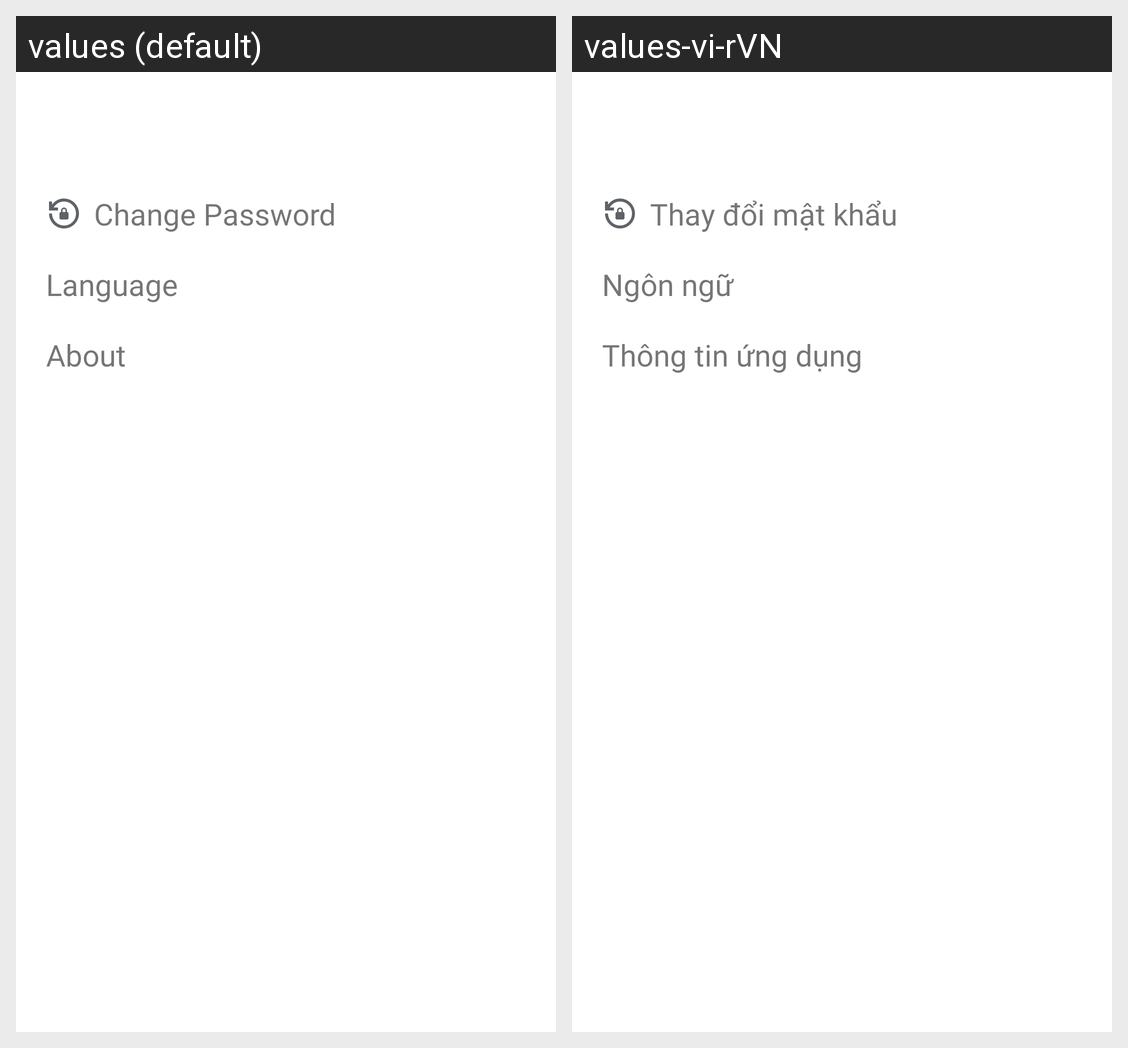

The same Android screen rendered under two of its app's locales, left to right. List the strings drawn on it with the default value and each locale's translation.
Android screen res/layout/fragment_more.xml rendered under 2 locales, left to right: values (default), values-vi-rVN. Device: Nexus 5 (rendered at 1080×1920; each locale shown at half size, 540×960, under a caption strip naming it); theme Theme.Photo_Gallery_App.
Strings drawn on this screen, with the default value and each locale's value (text and hints the layout hard-codes, and strings that could not be matched under every locale, appear in the picture but are not listed):

more_btn_change_pass
  values: Change Password
  values-vi-rVN: Thay đổi mật khẩu

more_lang
  values: Language
  values-vi-rVN: Ngôn ngữ

more_about
  values: About
  values-vi-rVN: Thông tin ứng dụng
